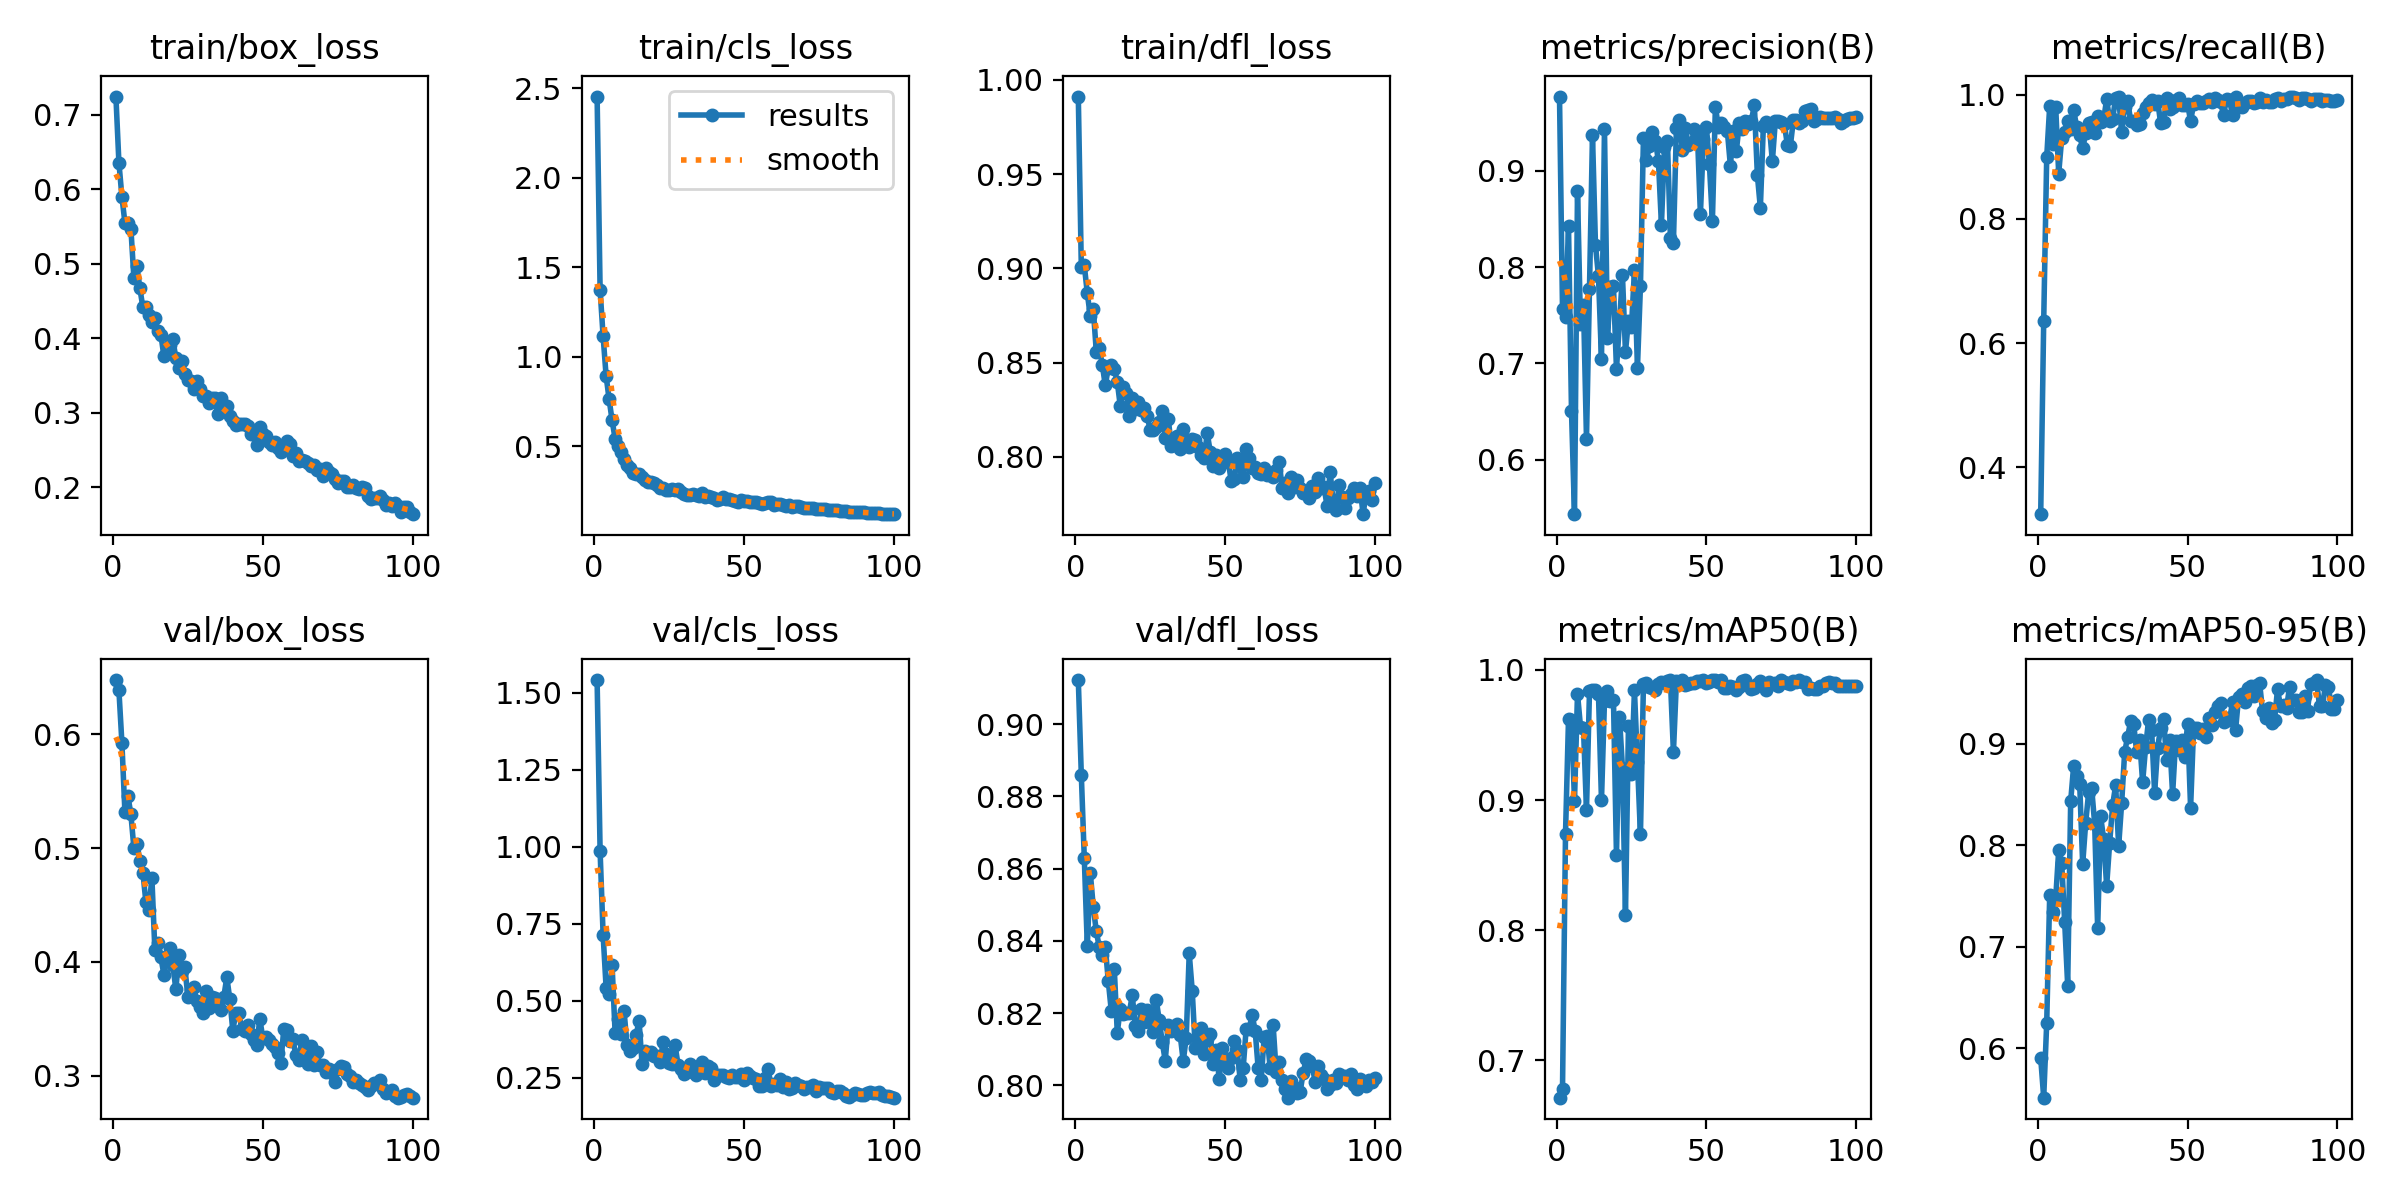

Source data for this figure (header and first rows):
epoch, time, train/box_loss, train/cls_loss, train/dfl_loss, metrics/precision(B), metrics/recall(B), metrics/mAP50(B), metrics/mAP50-95(B), val/box_loss, val/cls_loss, val/dfl_loss, lr/pg0, lr/pg1, lr/pg2
1, 45.51, 0.7244, 2.453, 0.9912, 0.9774, 0.3247, 0.6714, 0.5906, 0.6477, 1.541, 0.9122, 0.0004127, 0.0004127, 0.0004127
2, 82.35, 0.6358, 1.373, 0.9009, 0.7568, 0.6354, 0.678, 0.5515, 0.6388, 0.9846, 0.886, 0.0008212, 0.0008212, 0.0008212
3, 124.5, 0.59, 1.116, 0.9016, 0.7486, 0.899, 0.874, 0.6248, 0.5926, 0.7143, 0.8629, 0.001221, 0.001221, 0.001221
4, 165.3, 0.5551, 0.8939, 0.8869, 0.8429, 0.9812, 0.9621, 0.7511, 0.5318, 0.5423, 0.8386, 0.001213, 0.001213, 0.001213
5, 204.2, 0.555, 0.7639, 0.8746, 0.6502, 0.9209, 0.9614, 0.7346, 0.546, 0.52, 0.8588, 0.0012, 0.0012, 0.0012
6, 243, 0.5471, 0.6459, 0.8784, 0.5433, 0.9798, 0.8996, 0.7478, 0.5296, 0.6147, 0.8494, 0.001188, 0.001188, 0.001188
7, 283.2, 0.4809, 0.5433, 0.8559, 0.8792, 0.8729, 0.9817, 0.795, 0.5, 0.396, 0.8427, 0.001176, 0.001176, 0.001176
8, 323.3, 0.4971, 0.5034, 0.8576, 0.7408, 0.9295, 0.9564, 0.7829, 0.504, 0.4392, 0.8382, 0.001163, 0.001163, 0.001163
9, 363, 0.4667, 0.4717, 0.8489, 0.761, 0.9391, 0.9552, 0.7242, 0.489, 0.3911, 0.8361, 0.001151, 0.001151, 0.001151
10, 402.6, 0.4414, 0.4282, 0.838, 0.6215, 0.9567, 0.8924, 0.6618, 0.4785, 0.4647, 0.8384, 0.001139, 0.001139, 0.001139
11, 442, 0.4425, 0.3972, 0.8473, 0.7778, 0.9453, 0.9837, 0.8436, 0.4527, 0.3542, 0.8289, 0.001126, 0.001126, 0.001126
12, 481.2, 0.4316, 0.3816, 0.8487, 0.9372, 0.9753, 0.9843, 0.8784, 0.446, 0.3354, 0.8207, 0.001114, 0.001114, 0.001114
13, 520.5, 0.4224, 0.3511, 0.8466, 0.823, 0.9475, 0.9844, 0.8682, 0.474, 0.3458, 0.8323, 0.001102, 0.001102, 0.001102
14, 559.8, 0.4278, 0.3458, 0.8399, 0.7905, 0.9344, 0.9812, 0.8606, 0.4102, 0.3877, 0.8146, 0.001089, 0.001089, 0.001089
15, 598.8, 0.4091, 0.3467, 0.827, 0.7044, 0.9133, 0.8997, 0.7814, 0.4164, 0.4338, 0.8212, 0.001077, 0.001077, 0.001077
16, 638.1, 0.4048, 0.3317, 0.8371, 0.944, 0.9375, 0.976, 0.8219, 0.4041, 0.2938, 0.8196, 0.001064, 0.001064, 0.001064
17, 677.2, 0.3758, 0.3129, 0.8337, 0.7261, 0.9537, 0.984, 0.8524, 0.3888, 0.3355, 0.8199, 0.001052, 0.001052, 0.001052
18, 716.1, 0.3805, 0.3019, 0.8218, 0.7794, 0.9558, 0.9763, 0.8562, 0.4022, 0.3278, 0.8201, 0.00104, 0.00104, 0.00104
19, 755.3, 0.3913, 0.3018, 0.8312, 0.7802, 0.9384, 0.9772, 0.8212, 0.4123, 0.3321, 0.8249, 0.001027, 0.001027, 0.001027
20, 794.6, 0.3987, 0.2966, 0.8254, 0.6941, 0.966, 0.8579, 0.7182, 0.3971, 0.3194, 0.8164, 0.001015, 0.001015, 0.001015
21, 833.7, 0.3728, 0.2873, 0.829, 0.7426, 0.9557, 0.9639, 0.8286, 0.3757, 0.3195, 0.8151, 0.001002, 0.001002, 0.001002
22, 873, 0.3595, 0.2696, 0.8249, 0.7914, 0.9598, 0.9246, 0.8058, 0.4059, 0.2992, 0.8212, 0.0009901, 0.0009901, 0.0009901
23, 914.9, 0.3687, 0.2675, 0.8261, 0.712, 0.9927, 0.8115, 0.7601, 0.3918, 0.3638, 0.8177, 0.0009778, 0.0009778, 0.0009778
24, 954.2, 0.3525, 0.2594, 0.8216, 0.7443, 0.9578, 0.9566, 0.8025, 0.3952, 0.325, 0.8209, 0.0009654, 0.0009654, 0.0009654
25, 994.2, 0.3433, 0.2575, 0.8141, 0.7373, 0.961, 0.9204, 0.8397, 0.3695, 0.2979, 0.8175, 0.000953, 0.000953, 0.000953
26, 1035, 0.343, 0.2637, 0.8141, 0.7969, 0.9948, 0.9843, 0.8592, 0.3757, 0.2947, 0.8148, 0.0009406, 0.0009406, 0.0009406
27, 1075, 0.3314, 0.2551, 0.8162, 0.6956, 0.9959, 0.9292, 0.7992, 0.3777, 0.3548, 0.8236, 0.0009283, 0.0009283, 0.0009283
28, 1115, 0.3432, 0.2618, 0.8185, 0.7804, 0.9389, 0.8736, 0.8415, 0.3653, 0.2917, 0.8181, 0.0009159, 0.0009159, 0.0009159
29, 1156, 0.3316, 0.2452, 0.8245, 0.9346, 0.9798, 0.989, 0.8915, 0.3601, 0.2783, 0.812, 0.0009035, 0.0009035, 0.0009035
30, 1198, 0.3219, 0.2371, 0.8103, 0.9118, 0.9897, 0.9899, 0.9071, 0.3549, 0.2623, 0.8069, 0.0008911, 0.0008911, 0.0008911
31, 1238, 0.3219, 0.2318, 0.8203, 0.9259, 0.9581, 0.9871, 0.9221, 0.3743, 0.2686, 0.8169, 0.0008787, 0.0008787, 0.0008787
32, 1279, 0.3132, 0.2307, 0.8059, 0.9403, 0.9573, 0.986, 0.9199, 0.3592, 0.2928, 0.8152, 0.0008664, 0.0008664, 0.0008664
33, 1319, 0.3198, 0.2337, 0.809, 0.9315, 0.951, 0.9845, 0.8923, 0.3689, 0.2666, 0.8166, 0.000854, 0.000854, 0.000854
34, 1359, 0.3193, 0.2309, 0.8114, 0.91, 0.9524, 0.9893, 0.9037, 0.3687, 0.259, 0.8171, 0.0008416, 0.0008416, 0.0008416
35, 1398, 0.2982, 0.2251, 0.8042, 0.8442, 0.9701, 0.9905, 0.8621, 0.3636, 0.2771, 0.8139, 0.0008293, 0.0008293, 0.0008293
36, 1437, 0.3194, 0.2384, 0.8148, 0.9245, 0.9802, 0.9897, 0.8969, 0.3577, 0.3012, 0.8067, 0.0008169, 0.0008169, 0.0008169
37, 1477, 0.3048, 0.2206, 0.8082, 0.9311, 0.9858, 0.9915, 0.9239, 0.3694, 0.2643, 0.8133, 0.0008045, 0.0008045, 0.0008045
38, 1516, 0.3086, 0.2216, 0.8055, 0.83, 0.9918, 0.9921, 0.9137, 0.3866, 0.2879, 0.8365, 0.0007921, 0.0007921, 0.0007921
39, 1556, 0.2954, 0.2162, 0.8096, 0.8254, 0.9843, 0.9367, 0.8516, 0.3671, 0.2796, 0.8263, 0.0007797, 0.0007797, 0.0007797
40, 1595, 0.2893, 0.2119, 0.809, 0.9452, 0.99, 0.9914, 0.8962, 0.3396, 0.2418, 0.8104, 0.0007674, 0.0007674, 0.0007674
41, 1634, 0.2837, 0.2034, 0.8053, 0.9535, 0.9542, 0.9901, 0.9152, 0.3553, 0.2593, 0.8129, 0.000755, 0.000755, 0.000755
42, 1674, 0.2851, 0.2078, 0.8009, 0.9221, 0.9555, 0.9922, 0.9247, 0.3555, 0.259, 0.816, 0.0007426, 0.0007426, 0.0007426
43, 1713, 0.2852, 0.2176, 0.7993, 0.9449, 0.9938, 0.9887, 0.8842, 0.3406, 0.2569, 0.8086, 0.0007302, 0.0007302, 0.0007302
44, 1752, 0.2849, 0.2051, 0.8127, 0.9268, 0.9767, 0.9893, 0.9039, 0.3395, 0.2531, 0.8128, 0.0007179, 0.0007179, 0.0007179
45, 1792, 0.2823, 0.204, 0.8029, 0.929, 0.9805, 0.9896, 0.8503, 0.3447, 0.2495, 0.8141, 0.0007055, 0.0007055, 0.0007055
46, 1830, 0.2717, 0.2012, 0.7952, 0.9438, 0.992, 0.9896, 0.9028, 0.3365, 0.2596, 0.8058, 0.0006931, 0.0006931, 0.0006931
47, 1870, 0.2757, 0.1958, 0.8008, 0.9396, 0.9939, 0.9912, 0.8943, 0.3314, 0.2532, 0.8098, 0.0006808, 0.0006808, 0.0006808
48, 1909, 0.2566, 0.1906, 0.7941, 0.8548, 0.9839, 0.9912, 0.9042, 0.3269, 0.2512, 0.8018, 0.0006684, 0.0006684, 0.0006684
49, 1948, 0.2813, 0.2023, 0.7968, 0.9329, 0.983, 0.992, 0.887, 0.3499, 0.2625, 0.8103, 0.000656, 0.000656, 0.000656
50, 1987, 0.2708, 0.1938, 0.8017, 0.9454, 0.9854, 0.9899, 0.9196, 0.3334, 0.2411, 0.8062, 0.0006436, 0.0006436, 0.0006436
51, 2026, 0.2685, 0.1929, 0.798, 0.9072, 0.9568, 0.9911, 0.8368, 0.3344, 0.2662, 0.8048, 0.0006312, 0.0006312, 0.0006312
52, 2065, 0.2613, 0.1925, 0.7872, 0.8481, 0.985, 0.9921, 0.9158, 0.3312, 0.2547, 0.8077, 0.0006189, 0.0006189, 0.0006189
53, 2104, 0.2561, 0.1887, 0.7884, 0.9666, 0.9899, 0.9922, 0.9154, 0.3274, 0.2486, 0.8124, 0.0006065, 0.0006065, 0.0006065
54, 2143, 0.2603, 0.188, 0.7994, 0.946, 0.9872, 0.9905, 0.9105, 0.3255, 0.244, 0.8097, 0.0005941, 0.0005941, 0.0005941
55, 2182, 0.2524, 0.1837, 0.7953, 0.9496, 0.9868, 0.992, 0.9149, 0.3195, 0.2237, 0.8016, 0.0005818, 0.0005818, 0.0005818
56, 2227, 0.2477, 0.1786, 0.7894, 0.946, 0.9893, 0.9864, 0.9065, 0.3113, 0.2223, 0.8049, 0.0005694, 0.0005694, 0.0005694
57, 2274, 0.255, 0.1833, 0.8042, 0.9413, 0.9925, 0.9859, 0.9258, 0.3409, 0.2494, 0.8158, 0.000557, 0.000557, 0.000557
58, 2315, 0.2614, 0.1903, 0.7994, 0.9056, 0.9874, 0.9878, 0.9184, 0.3404, 0.2778, 0.8157, 0.0005446, 0.0005446, 0.0005446
59, 2357, 0.2582, 0.1881, 0.794, 0.9419, 0.9937, 0.987, 0.9311, 0.3308, 0.2232, 0.8195, 0.0005322, 0.0005322, 0.0005322
60, 2399, 0.2419, 0.1731, 0.7947, 0.9211, 0.9913, 0.9844, 0.9374, 0.3321, 0.2299, 0.8151, 0.0005199, 0.0005199, 0.0005199
... 40 more rows
